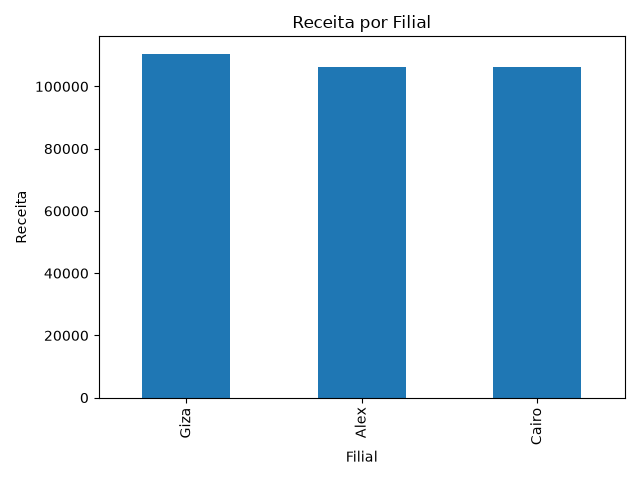

The file beside this chart, header and first rows:
filial, valor_total
Giza, 110569
Alex, 106200
Cairo, 106198
